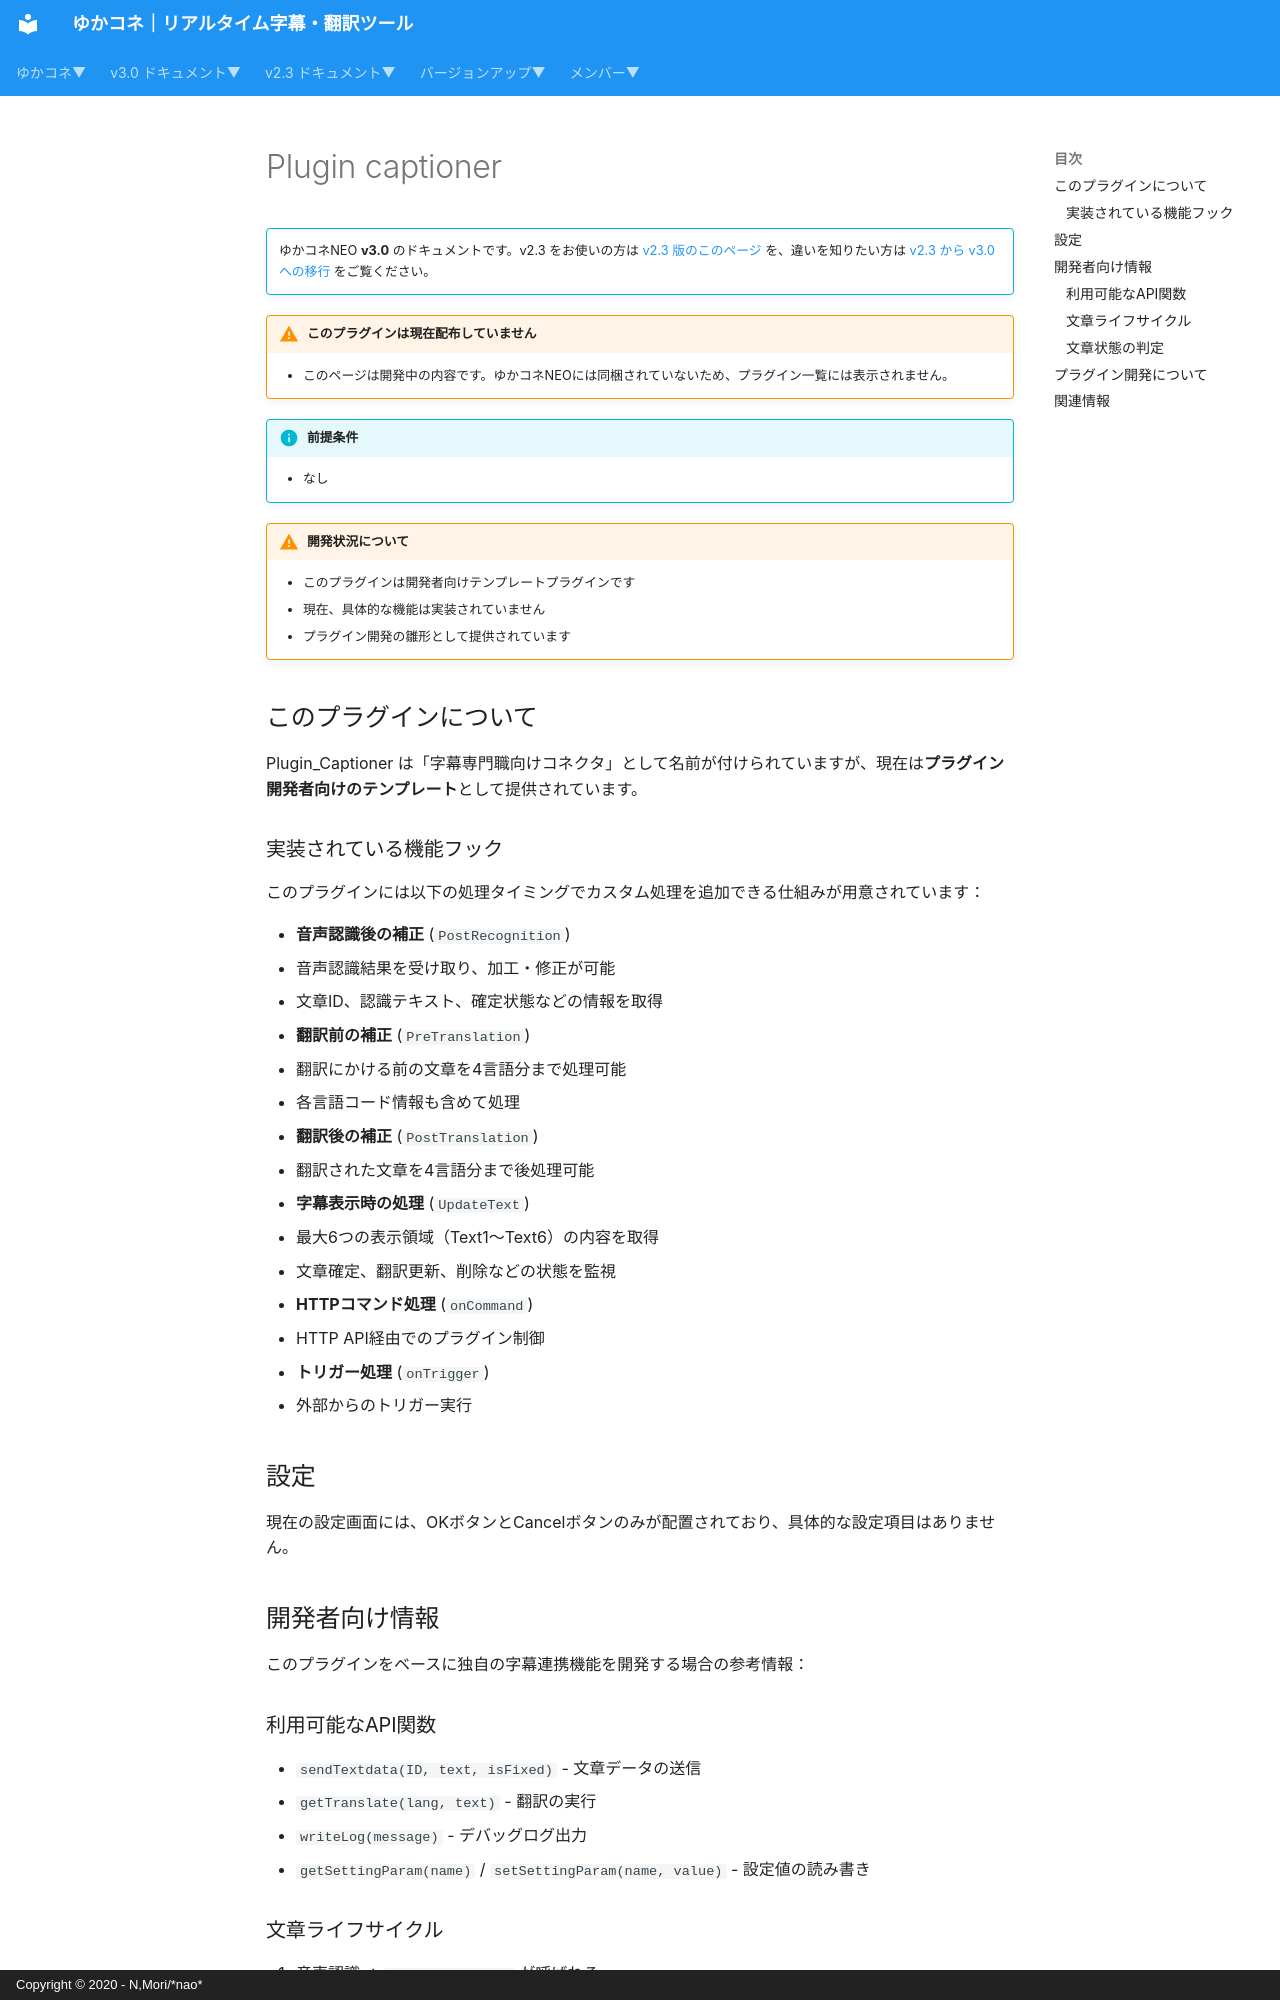

repository: nmori/yncneo-Docs-Src · page: v3.0/plugin/plugin_captioner/index.html · generator: mkdocs · copyright: Copyright © 2020 - N,Mori/*nao*

<!-- version-banner -->
!!! info ""
    ゆかコネNEO **v3.0** のドキュメントです。v2.3 をお使いの方は [v2.3 版のこのページ](../../v2.3/plugin/plugin_captioner.md) を、違いを知りたい方は [v2.3 から v3.0 への移行](../../mig/mig_neo_v3.0.md) をご覧ください。

!!! Warning "このプラグインは現在配布していません"
    * このページは開発中の内容です。ゆかコネNEOには同梱されていないため、プラグイン一覧には表示されません。

!!! Info "前提条件"
    * なし

!!! Warning "開発状況について"
    * このプラグインは開発者向けテンプレートプラグインです
    * 現在、具体的な機能は実装されていません
    * プラグイン開発の雛形として提供されています

## このプラグインについて

Plugin_Captioner は「字幕専門職向けコネクタ」として名前が付けられていますが、現在は**プラグイン開発者向けのテンプレート**として提供されています。

### 実装されている機能フック

このプラグインには以下の処理タイミングでカスタム処理を追加できる仕組みが用意されています：

* **音声認識後の補正** (`PostRecognition`)
  - 音声認識結果を受け取り、加工・修正が可能
  - 文章ID、認識テキスト、確定状態などの情報を取得

* **翻訳前の補正** (`PreTranslation`) 
  - 翻訳にかける前の文章を4言語分まで処理可能
  - 各言語コード情報も含めて処理

* **翻訳後の補正** (`PostTranslation`)
  - 翻訳された文章を4言語分まで後処理可能

* **字幕表示時の処理** (`UpdateText`)
  - 最大6つの表示領域（Text1～Text6）の内容を取得
  - 文章確定、翻訳更新、削除などの状態を監視

* **HTTPコマンド処理** (`onCommand`)
  - HTTP API経由でのプラグイン制御

* **トリガー処理** (`onTrigger`)
  - 外部からのトリガー実行

## 設定

<!-- TODO: スクリーンショット未撮影。撮ったら images/plugin_captioner_p2.png として置き、次の行を有効にする -->
<!-- ![画面](images/plugin_captioner_p2.png) -->

現在の設定画面には、OKボタンとCancelボタンのみが配置されており、具体的な設定項目はありません。

## 開発者向け情報

このプラグインをベースに独自の字幕連携機能を開発する場合の参考情報：

### 利用可能なAPI関数

* `sendTextdata(ID, text, isFixed)` - 文章データの送信
* `getTranslate(lang, text)` - 翻訳の実行
* `writeLog(message)` - デバッグログ出力
* `getSettingParam(name)` / `setSettingParam(name, value)` - 設定値の読み書き
